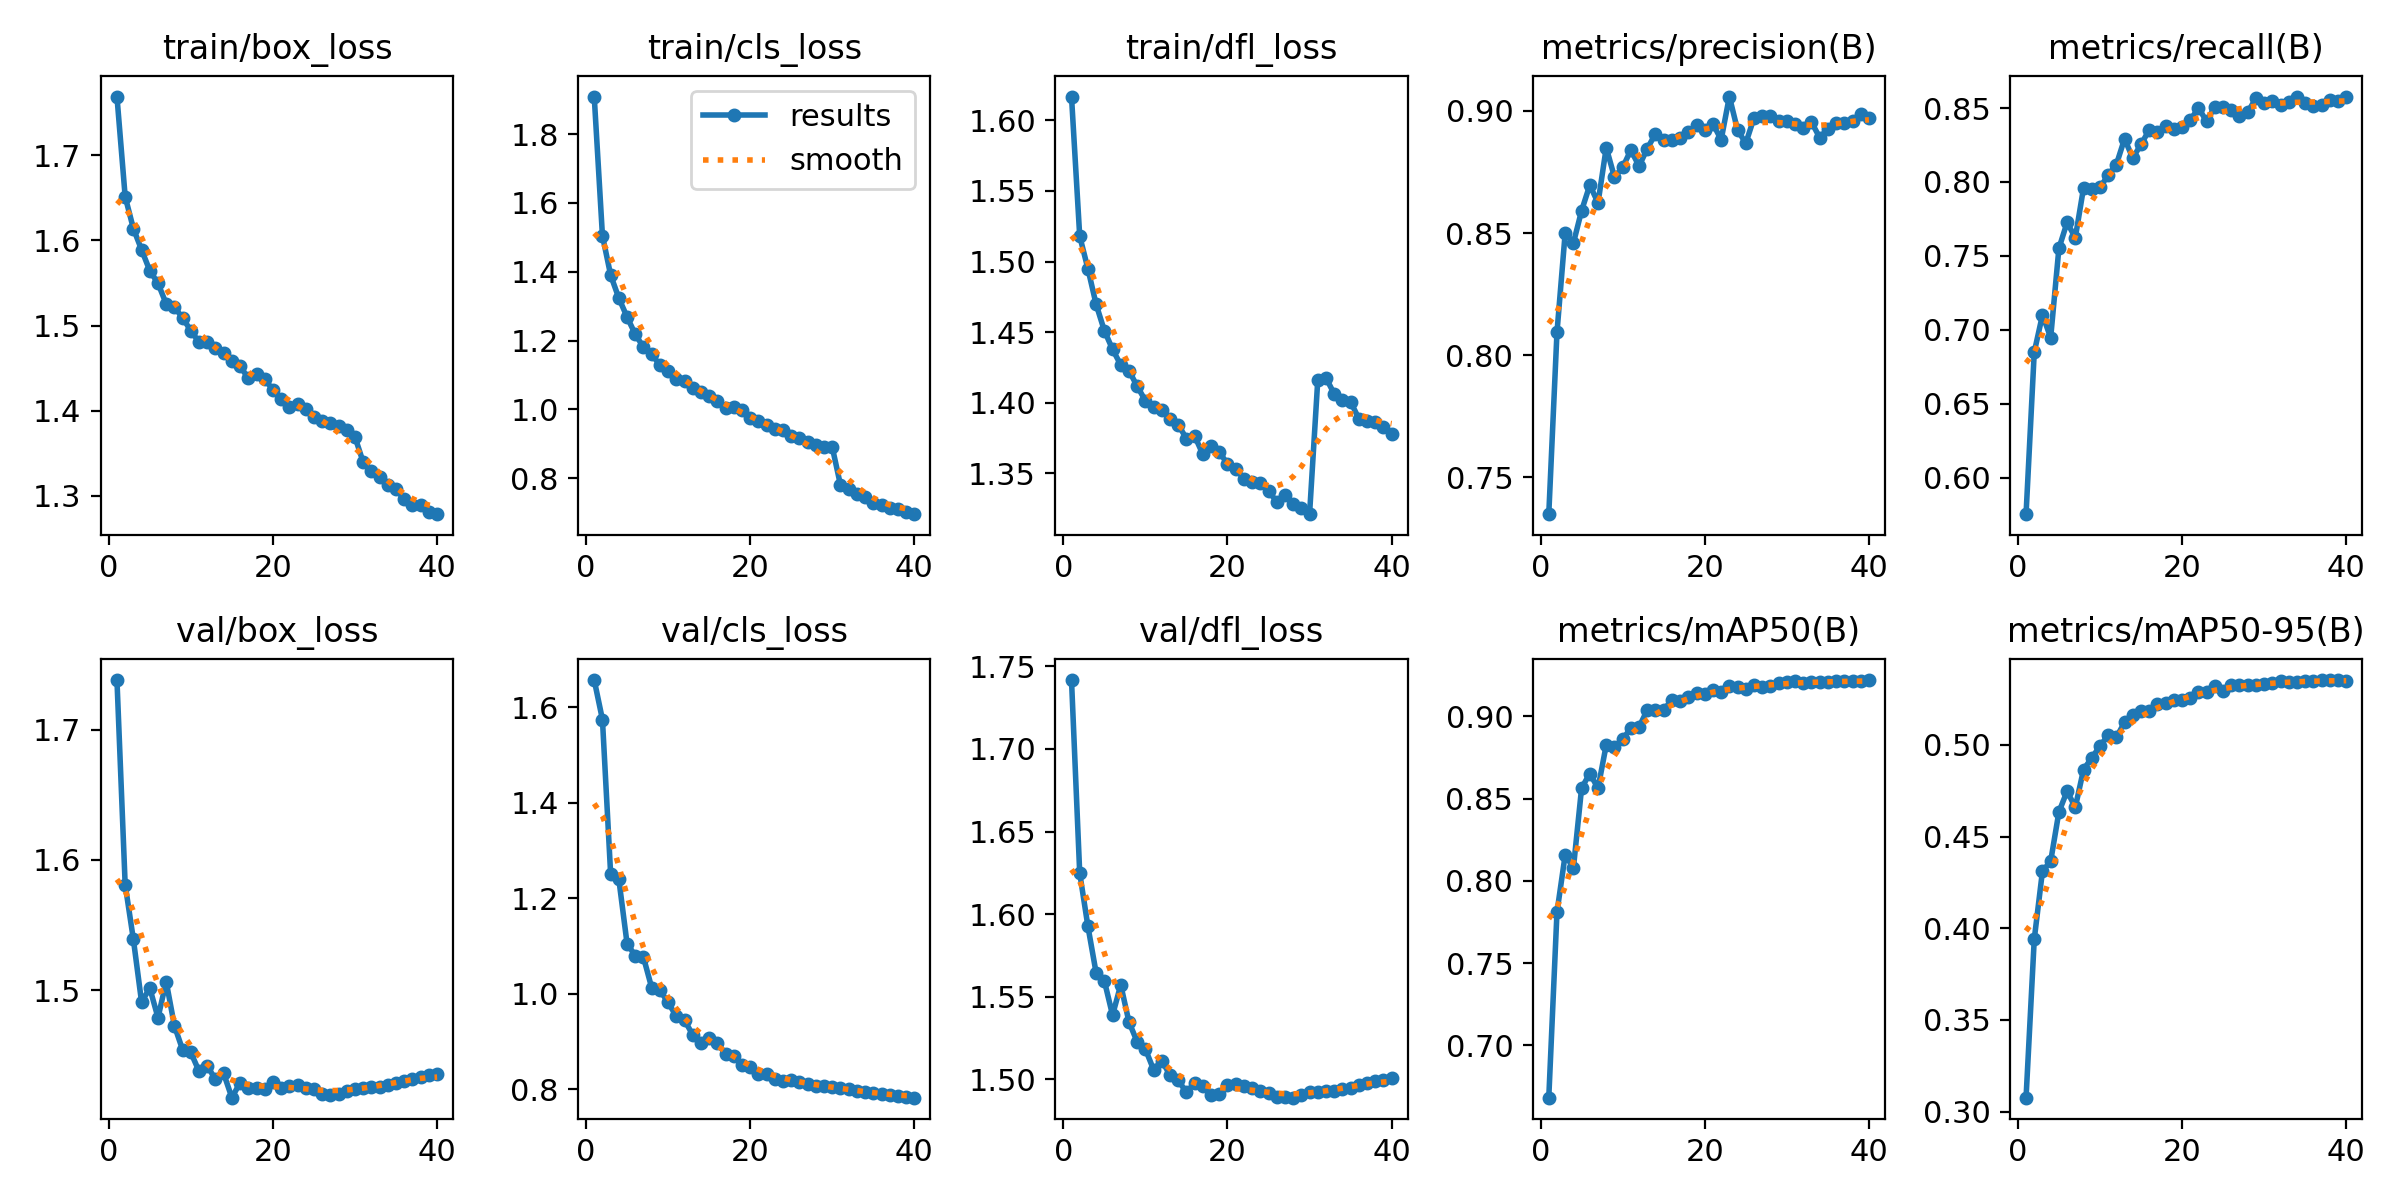

Data behind this chart, as committed beside it:
epoch, time, train/box_loss, train/cls_loss, train/dfl_loss, metrics/precision(B), metrics/recall(B), metrics/mAP50(B), metrics/mAP50-95(B), val/box_loss, val/cls_loss, val/dfl_loss, lr/pg0, lr/pg1, lr/pg2
1, 674.9, 1.769, 1.909, 1.617, 0.7349, 0.5755, 0.6682, 0.3076, 1.738, 1.657, 1.742, 0.06702, 0.0003331, 0.0003331
2, 1217, 1.651, 1.505, 1.518, 0.8093, 0.685, 0.781, 0.3941, 1.581, 1.575, 1.625, 0.034, 0.00065, 0.00065
3, 1711, 1.614, 1.39, 1.495, 0.8501, 0.7101, 0.8159, 0.4312, 1.539, 1.251, 1.593, 0.0009689, 0.0009503, 0.0009503
4, 2163, 1.589, 1.323, 1.47, 0.8459, 0.6949, 0.8078, 0.4366, 1.491, 1.24, 1.564, 0.0009258, 0.0009258, 0.0009258
5, 2612, 1.564, 1.269, 1.451, 0.8592, 0.7551, 0.8565, 0.4634, 1.502, 1.105, 1.56, 0.000901, 0.000901, 0.000901
6, 3062, 1.55, 1.218, 1.438, 0.8697, 0.7727, 0.8653, 0.4748, 1.479, 1.08, 1.539, 0.0008762, 0.0008762, 0.0008762
7, 3511, 1.525, 1.18, 1.427, 0.8623, 0.7623, 0.8564, 0.466, 1.507, 1.077, 1.557, 0.0008515, 0.0008515, 0.0008515
8, 3960, 1.521, 1.16, 1.423, 0.885, 0.7959, 0.8827, 0.4865, 1.473, 1.013, 1.535, 0.0008268, 0.0008268, 0.0008268
9, 4408, 1.509, 1.129, 1.412, 0.8729, 0.7956, 0.8817, 0.4929, 1.454, 1.008, 1.523, 0.000802, 0.000802, 0.000802
10, 4857, 1.494, 1.11, 1.401, 0.8769, 0.7963, 0.8861, 0.4993, 1.452, 0.9824, 1.518, 0.0007772, 0.0007772, 0.0007772
11, 5306, 1.481, 1.088, 1.397, 0.884, 0.8045, 0.893, 0.5053, 1.438, 0.9531, 1.506, 0.0007525, 0.0007525, 0.0007525
12, 5759, 1.48, 1.083, 1.395, 0.8774, 0.8118, 0.8937, 0.5042, 1.442, 0.9449, 1.511, 0.0007277, 0.0007277, 0.0007277
13, 6213, 1.474, 1.063, 1.389, 0.8846, 0.8292, 0.9039, 0.5123, 1.432, 0.9145, 1.503, 0.000703, 0.000703, 0.000703
14, 6663, 1.468, 1.051, 1.384, 0.8906, 0.8162, 0.9042, 0.5163, 1.436, 0.8964, 1.5, 0.0006783, 0.0006783, 0.0006783
15, 7111, 1.458, 1.039, 1.375, 0.8882, 0.8254, 0.9041, 0.5183, 1.417, 0.9082, 1.492, 0.0006535, 0.0006535, 0.0006535
16, 7572, 1.453, 1.024, 1.376, 0.8881, 0.8351, 0.91, 0.5183, 1.429, 0.8975, 1.498, 0.0006287, 0.0006287, 0.0006287
17, 8084, 1.438, 1.004, 1.363, 0.8888, 0.8338, 0.9095, 0.5222, 1.425, 0.8735, 1.496, 0.000604, 0.000604, 0.000604
18, 8603, 1.443, 1.007, 1.37, 0.8914, 0.8376, 0.9118, 0.5231, 1.425, 0.8707, 1.491, 0.0005793, 0.0005793, 0.0005793
19, 9137, 1.437, 0.9976, 1.365, 0.8943, 0.8357, 0.9145, 0.5246, 1.424, 0.8509, 1.491, 0.0005545, 0.0005545, 0.0005545
20, 9655, 1.425, 0.9755, 1.357, 0.8922, 0.8371, 0.9136, 0.5247, 1.43, 0.8469, 1.497, 0.0005297, 0.0005297, 0.0005297
21, 10161, 1.414, 0.9673, 1.353, 0.8947, 0.8418, 0.916, 0.5258, 1.425, 0.8323, 1.497, 0.000505, 0.000505, 0.000505
22, 10664, 1.404, 0.9534, 1.346, 0.8882, 0.85, 0.9151, 0.5291, 1.426, 0.832, 1.496, 0.0004802, 0.0004802, 0.0004802
23, 11184, 1.408, 0.9425, 1.344, 0.9059, 0.841, 0.9185, 0.5288, 1.427, 0.8225, 1.495, 0.0004555, 0.0004555, 0.0004555
24, 11707, 1.402, 0.9408, 1.343, 0.8921, 0.851, 0.9182, 0.5321, 1.425, 0.8179, 1.493, 0.0004307, 0.0004307, 0.0004307
25, 12251, 1.392, 0.9229, 1.337, 0.8868, 0.8507, 0.917, 0.5297, 1.424, 0.8205, 1.492, 0.000406, 0.000406, 0.000406
26, 12796, 1.388, 0.916, 1.33, 0.8971, 0.8486, 0.9189, 0.5327, 1.421, 0.815, 1.489, 0.0003813, 0.0003813, 0.0003813
27, 13321, 1.385, 0.9054, 1.334, 0.898, 0.8445, 0.9179, 0.5328, 1.42, 0.8122, 1.489, 0.0003565, 0.0003565, 0.0003565
28, 13817, 1.382, 0.897, 1.328, 0.8978, 0.8471, 0.9188, 0.5329, 1.42, 0.8078, 1.489, 0.0003318, 0.0003318, 0.0003318
29, 14265, 1.377, 0.8912, 1.325, 0.8958, 0.8566, 0.9203, 0.5325, 1.422, 0.8067, 1.491, 0.000307, 0.000307, 0.000307
30, 14715, 1.369, 0.8898, 1.321, 0.8958, 0.8533, 0.9207, 0.5333, 1.424, 0.8046, 1.492, 0.0002823, 0.0002823, 0.0002823
31, 15175, 1.339, 0.7797, 1.416, 0.8948, 0.8546, 0.9213, 0.5336, 1.425, 0.8022, 1.493, 0.0002575, 0.0002575, 0.0002575
32, 15634, 1.33, 0.768, 1.417, 0.8928, 0.8521, 0.9201, 0.5349, 1.426, 0.8, 1.493, 0.0002327, 0.0002327, 0.0002327
33, 16095, 1.323, 0.7543, 1.406, 0.8954, 0.8542, 0.9209, 0.5343, 1.426, 0.7972, 1.493, 0.000208, 0.000208, 0.000208
34, 16537, 1.312, 0.744, 1.402, 0.8891, 0.8577, 0.9209, 0.5342, 1.427, 0.7953, 1.494, 0.0001833, 0.0001833, 0.0001833
35, 16977, 1.308, 0.7279, 1.401, 0.8927, 0.8534, 0.921, 0.5349, 1.428, 0.7924, 1.495, 0.0001585, 0.0001585, 0.0001585
36, 17415, 1.296, 0.7232, 1.389, 0.8952, 0.8512, 0.9214, 0.5347, 1.43, 0.7907, 1.496, 0.0001337, 0.0001337, 0.0001337
37, 17852, 1.289, 0.7139, 1.387, 0.895, 0.8521, 0.9213, 0.5354, 1.432, 0.7884, 1.498, 0.000109, 0.000109, 0.000109
38, 18272, 1.29, 0.7099, 1.387, 0.896, 0.8551, 0.9214, 0.5352, 1.434, 0.7868, 1.499, 8.425e-05, 8.425e-05, 8.425e-05
39, 18700, 1.281, 0.7018, 1.383, 0.8986, 0.8547, 0.9215, 0.5352, 1.435, 0.7843, 1.5, 5.95e-05, 5.95e-05, 5.95e-05
40, 19128, 1.279, 0.6952, 1.378, 0.8972, 0.8572, 0.9222, 0.5348, 1.436, 0.7828, 1.501, 3.475e-05, 3.475e-05, 3.475e-05
